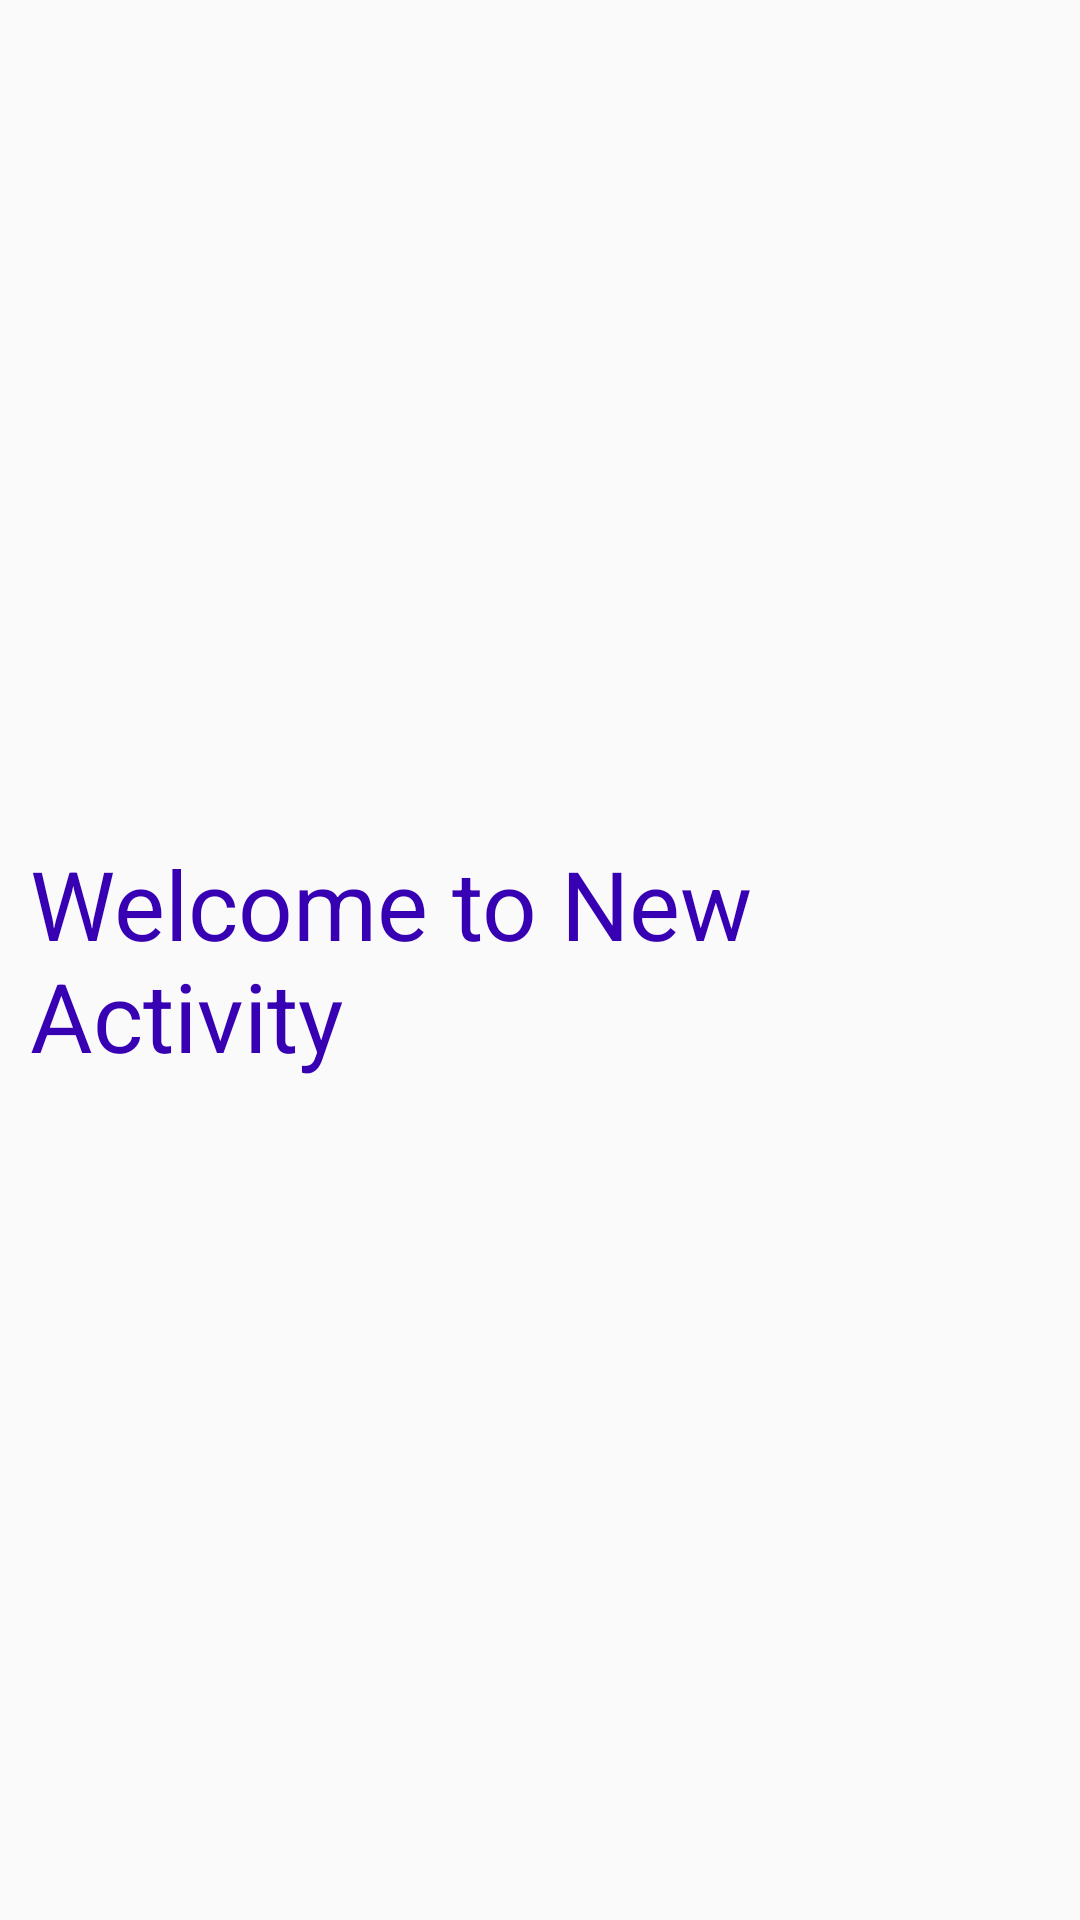

Android layout source for this screen:
<!-- AndroidManifest.xml: application theme Theme.AppCompat.Light.DarkActionBar -->
<!-- res/layout/activity_new.xml -->
<?xml version="1.0" encoding="utf-8"?>
<RelativeLayout xmlns:android="http://schemas.android.com/apk/res/android"
    android:layout_width="match_parent"
    android:layout_height="match_parent">

    <TextView
        android:layout_width="wrap_content"
        android:layout_height="wrap_content"
        android:layout_centerInParent="true"
        android:padding="10dp"
        android:text="Welcome to New Activity"
        android:textColor="@color/colorPrimaryDark"
        android:textSize="32dp"/>

</RelativeLayout>
<!-- resources referenced by this layout -->
<resources>

  <!-- not gathered from this repository: default colours our renderer supplied (Android Studio template values) -->
  <color name="colorPrimaryDark">#FF3700B3</color>
</resources>
